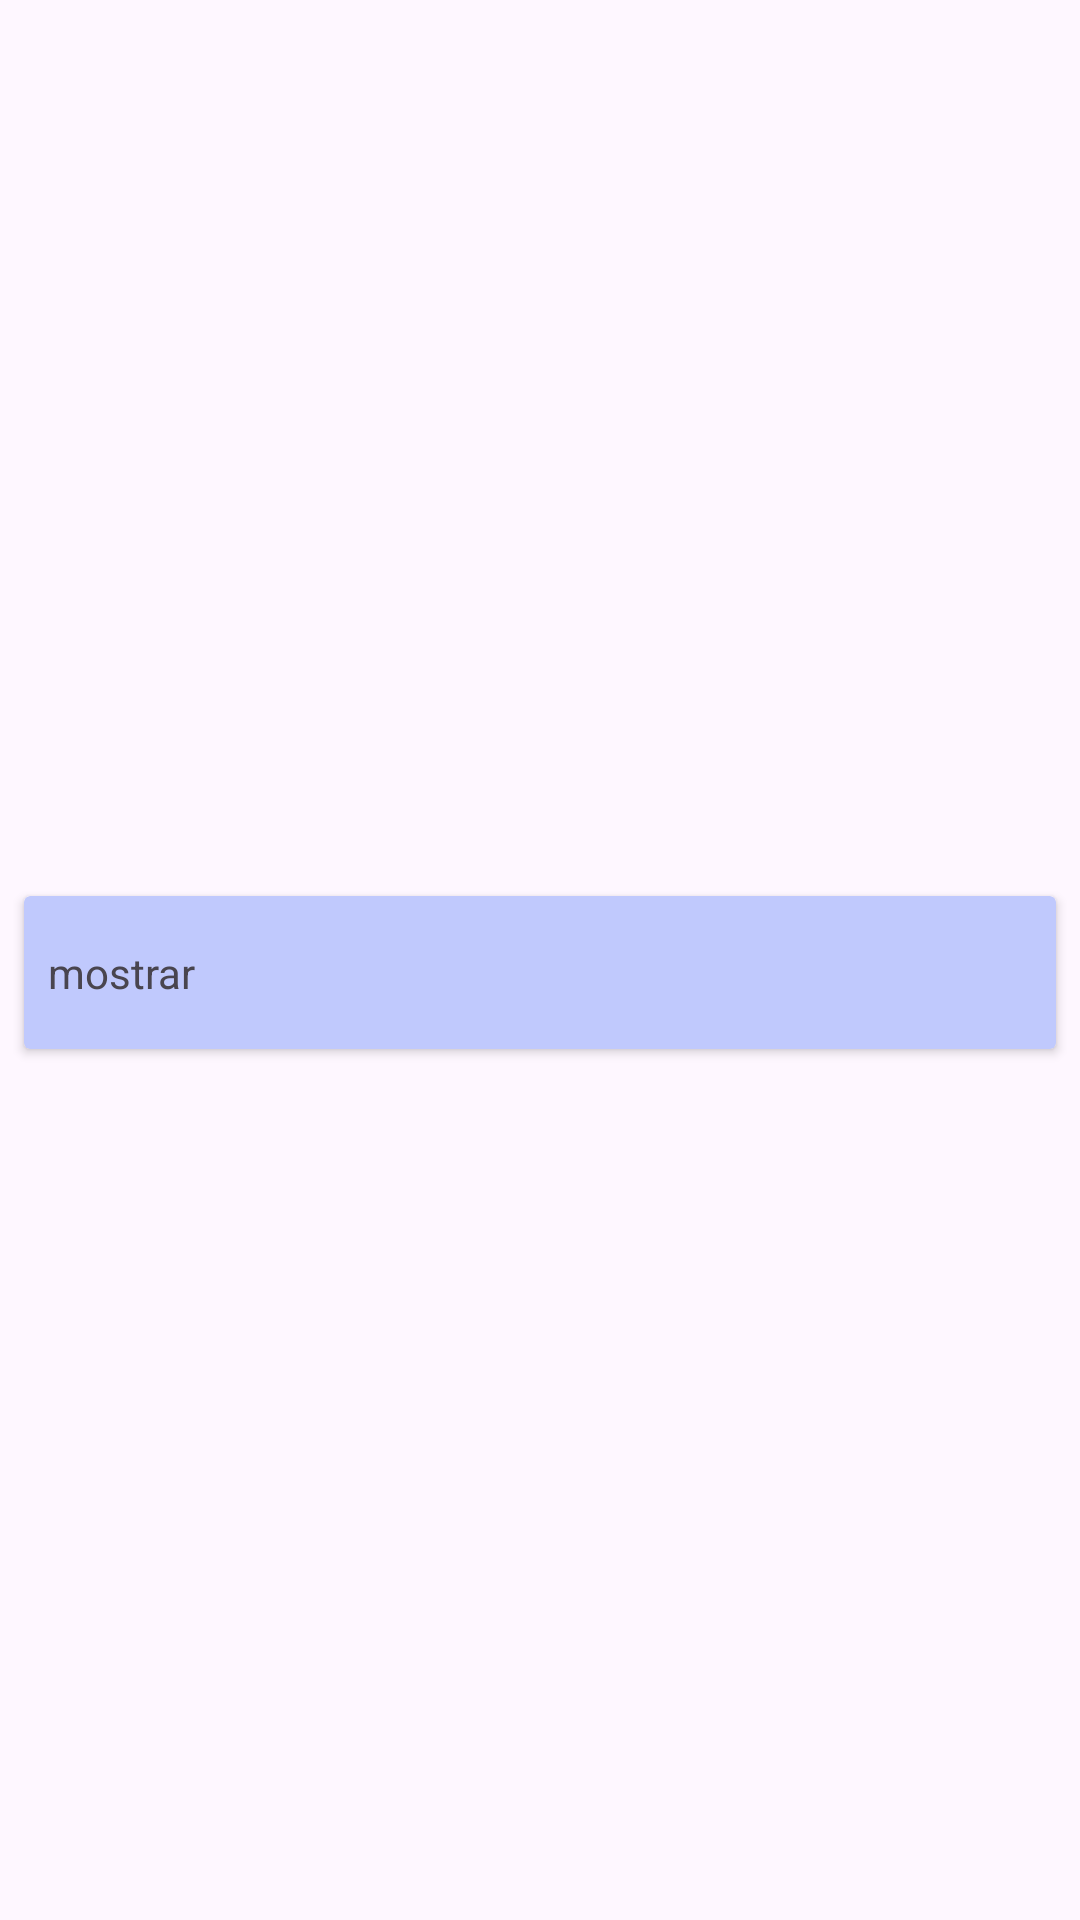

Android layout source for this screen:
<!-- AndroidManifest.xml: application theme Theme.Ejercicio1m6Room -->
<!-- res/layout/item.xml -->
<?xml version="1.0" encoding="utf-8"?>
<androidx.constraintlayout.widget.ConstraintLayout xmlns:android="http://schemas.android.com/apk/res/android"
    xmlns:app="http://schemas.android.com/apk/res-auto"
    android:layout_width="match_parent"
    android:layout_height="wrap_content">

    <androidx.cardview.widget.CardView
        android:layout_width="match_parent"
        android:layout_height="wrap_content"
        android:layout_marginStart="8dp"
        android:layout_marginTop="8dp"
        android:layout_marginEnd="8dp"
        app:cardBackgroundColor="#C0C9FD"
        app:layout_constraintBottom_toBottomOf="parent"
        app:layout_constraintEnd_toEndOf="parent"
        app:layout_constraintStart_toStartOf="parent"
        app:layout_constraintTop_toTopOf="parent">

        <androidx.constraintlayout.widget.ConstraintLayout
            android:layout_width="match_parent"
            android:layout_height="match_parent">

            <TextView
                android:id="@+id/mostraBDTxt"
                android:layout_width="0dp"
                android:layout_height="wrap_content"
                android:layout_marginStart="8dp"
                android:layout_marginTop="16dp"
                android:layout_marginEnd="8dp"
                android:layout_marginBottom="16dp"
                android:text="mostrar"
                app:layout_constraintBottom_toBottomOf="parent"
                app:layout_constraintEnd_toEndOf="parent"
                app:layout_constraintStart_toStartOf="parent"
                app:layout_constraintTop_toTopOf="parent" />
        </androidx.constraintlayout.widget.ConstraintLayout>
    </androidx.cardview.widget.CardView>
</androidx.constraintlayout.widget.ConstraintLayout>
<!-- resources referenced by this layout -->
<resources>
  <style name="Theme.Ejercicio1m6Room" parent="Base.Theme.Ejercicio1m6Room" />
  <style name="Base.Theme.Ejercicio1m6Room" parent="Theme.Material3.DayNight.NoActionBar">
          
          
      </style>
</resources>
